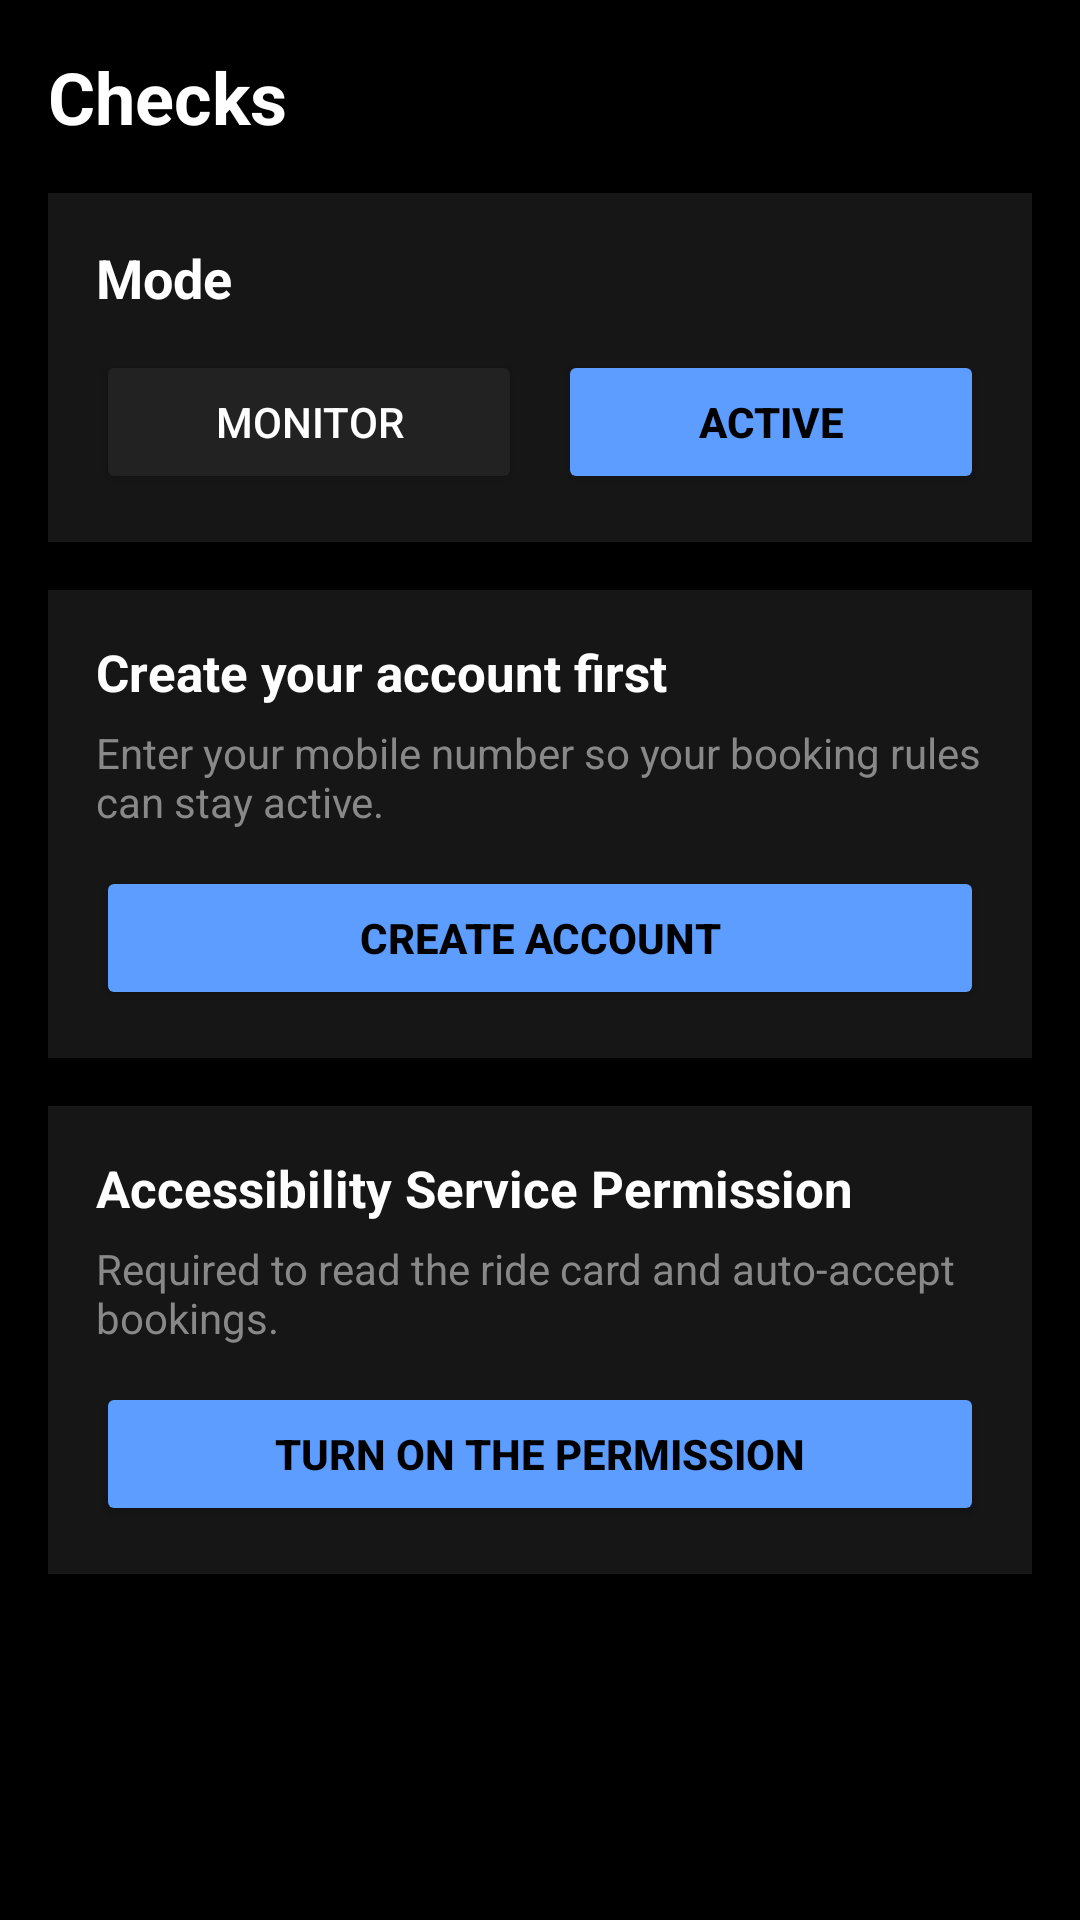

Layout XML and referenced resources for this Android screen:
<!-- AndroidManifest.xml: application theme Theme.SmartCaptain -->
<!-- res/layout/fragment_checks.xml -->
<?xml version="1.0" encoding="utf-8"?>
<ScrollView xmlns:android="http://schemas.android.com/apk/res/android"
    android:layout_width="match_parent"
    android:layout_height="match_parent"
    android:background="@android:color/black"
    android:padding="16dp">

    <LinearLayout
        android:layout_width="match_parent"
        android:layout_height="wrap_content"
        android:orientation="vertical">

        <TextView
            android:layout_width="wrap_content"
            android:layout_height="wrap_content"
            android:text="Checks"
            android:textColor="@android:color/white"
            android:textSize="24sp"
            android:textStyle="bold"
            android:layout_marginBottom="16dp" />

        
        <LinearLayout
            android:layout_width="match_parent"
            android:layout_height="wrap_content"
            android:background="#161616"
            android:orientation="vertical"
            android:padding="16dp"
            android:layout_marginBottom="16dp">

            <TextView
                android:layout_width="wrap_content"
                android:layout_height="wrap_content"
                android:text="Mode"
                android:textColor="@android:color/white"
                android:textSize="18sp"
                android:textStyle="bold"
                android:layout_marginBottom="12dp" />

            <LinearLayout
                android:layout_width="match_parent"
                android:layout_height="wrap_content"
                android:orientation="horizontal">

                <Button
                    android:id="@+id/btnModeMonitor"
                    android:layout_width="0dp"
                    android:layout_height="wrap_content"
                    android:layout_weight="1"
                    android:backgroundTint="#222222"
                    android:text="Monitor"
                    android:textColor="@android:color/white"
                    android:layout_marginEnd="6dp" />

                <Button
                    android:id="@+id/btnModeActive"
                    android:layout_width="0dp"
                    android:layout_height="wrap_content"
                    android:layout_weight="1"
                    android:backgroundTint="#5C9DFF"
                    android:text="Active"
                    android:textColor="@android:color/black"
                    android:textStyle="bold"
                    android:layout_marginStart="6dp" />
            </LinearLayout>
        </LinearLayout>

        
        <LinearLayout
            android:layout_width="match_parent"
            android:layout_height="wrap_content"
            android:background="#161616"
            android:orientation="vertical"
            android:padding="16dp"
            android:layout_marginBottom="16dp">

            <TextView
                android:id="@+id/txtCheckAccountStatus"
                android:layout_width="wrap_content"
                android:layout_height="wrap_content"
                android:text="Create your account first"
                android:textColor="@android:color/white"
                android:textSize="17sp"
                android:textStyle="bold" />

            <TextView
                android:layout_width="wrap_content"
                android:layout_height="wrap_content"
                android:layout_marginTop="6dp"
                android:text="Enter your mobile number so your booking rules can stay active."
                android:textColor="#888888"
                android:textSize="14sp" />

            <Button
                android:id="@+id/btnGoToAccount"
                android:layout_width="match_parent"
                android:layout_height="wrap_content"
                android:layout_marginTop="12dp"
                android:backgroundTint="#5C9DFF"
                android:text="Create account"
                android:textColor="@android:color/black"
                android:textStyle="bold" />
        </LinearLayout>

        
        <LinearLayout
            android:layout_width="match_parent"
            android:layout_height="wrap_content"
            android:background="#161616"
            android:orientation="vertical"
            android:padding="16dp">

            <TextView
                android:id="@+id/txtCheckAccessibilityStatus"
                android:layout_width="wrap_content"
                android:layout_height="wrap_content"
                android:text="Accessibility Service Permission"
                android:textColor="@android:color/white"
                android:textSize="17sp"
                android:textStyle="bold" />

            <TextView
                android:layout_width="wrap_content"
                android:layout_height="wrap_content"
                android:layout_marginTop="6dp"
                android:text="Required to read the ride card and auto-accept bookings."
                android:textColor="#888888"
                android:textSize="14sp" />

            <Button
                android:id="@+id/btnOpenAccessibilitySettings"
                android:layout_width="match_parent"
                android:layout_height="wrap_content"
                android:layout_marginTop="12dp"
                android:backgroundTint="#5C9DFF"
                android:text="Turn on the permission"
                android:textColor="@android:color/black"
                android:textStyle="bold" />
        </LinearLayout>

    </LinearLayout>
</ScrollView>
<!-- resources referenced by this layout -->
<resources>
  <style name="Theme.SmartCaptain" parent="Theme.AppCompat.DayNight.NoActionBar">
          <item name="android:windowBackground">@android:color/black</item>
          <item name="android:statusBarColor">@android:color/black</item>
          <item name="android:navigationBarColor">#121212</item>
          <item name="colorPrimary">#5C9DFF</item>
          <item name="colorPrimaryDark">@android:color/black</item>
          <item name="colorAccent">#5C9DFF</item>
      </style>
</resources>
